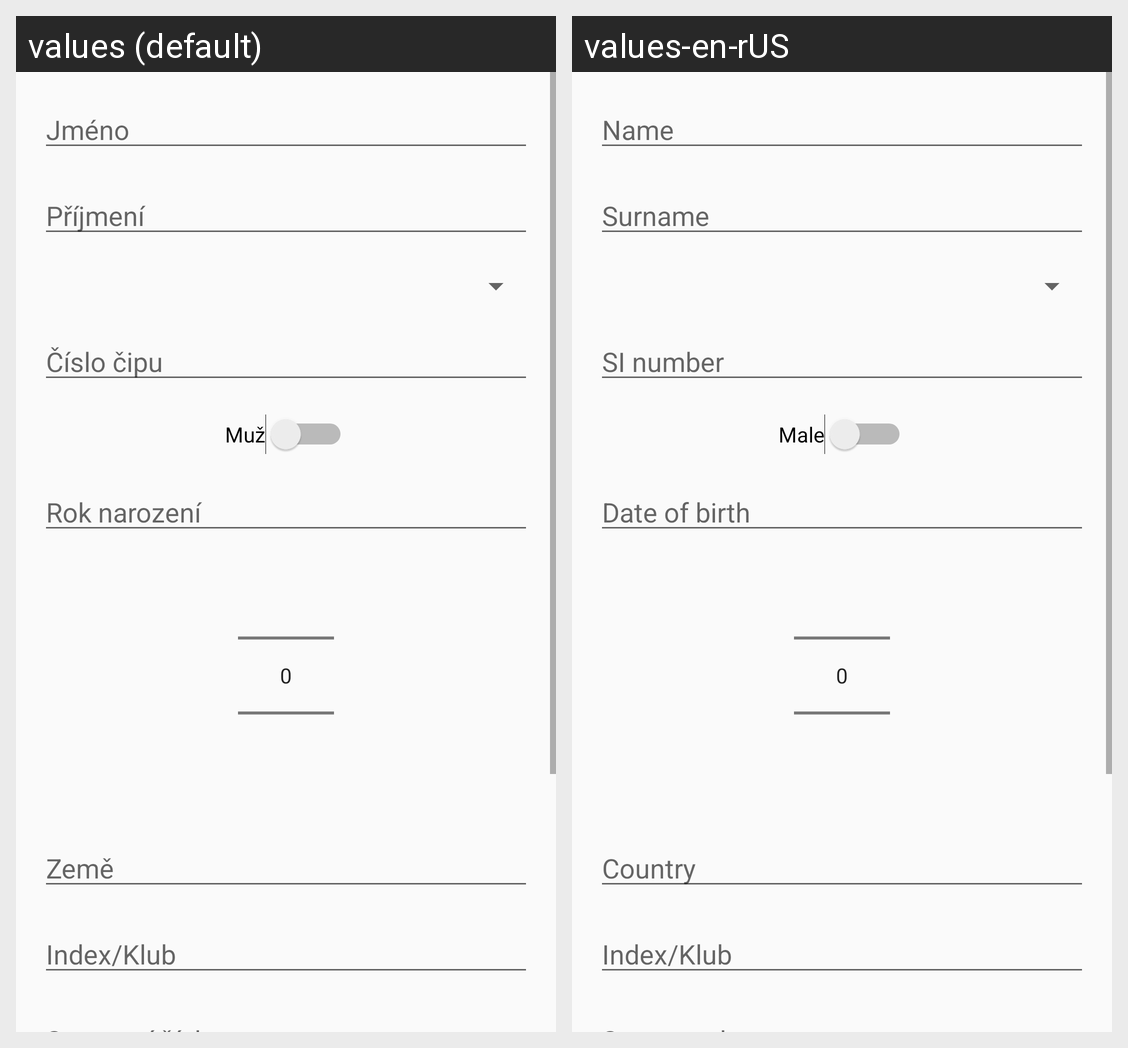

For this localized Android screen grid, give each drawn string resource with its value in every locale shown.
Android screen res/layout/activity_competitor_add.xml rendered under 2 locales, left to right: values (default), values-en-rUS. Device: Nexus 5 (rendered at 1080×1920; each locale shown at half size, 540×960, under a caption strip naming it); theme AppTheme.
Strings drawn on this screen, with the default value and each locale's value (text and hints the layout hard-codes, and strings that could not be matched under every locale, appear in the picture but are not listed):

name
  values: Jméno
  values-en-rUS: Name

surname
  values: Příjmení
  values-en-rUS: Surname

tag_number
  values: Číslo čipu
  values-en-rUS: SI number

male
  values: Muž
  values-en-rUS: Male

year_of_birth
  values: Rok narození
  values-en-rUS: Date of birth

country
  values: Země
  values-en-rUS: Country

index_club
  values: Index/Klub
  values-en-rUS: Index/Klub  [not translated; the default value is used]
